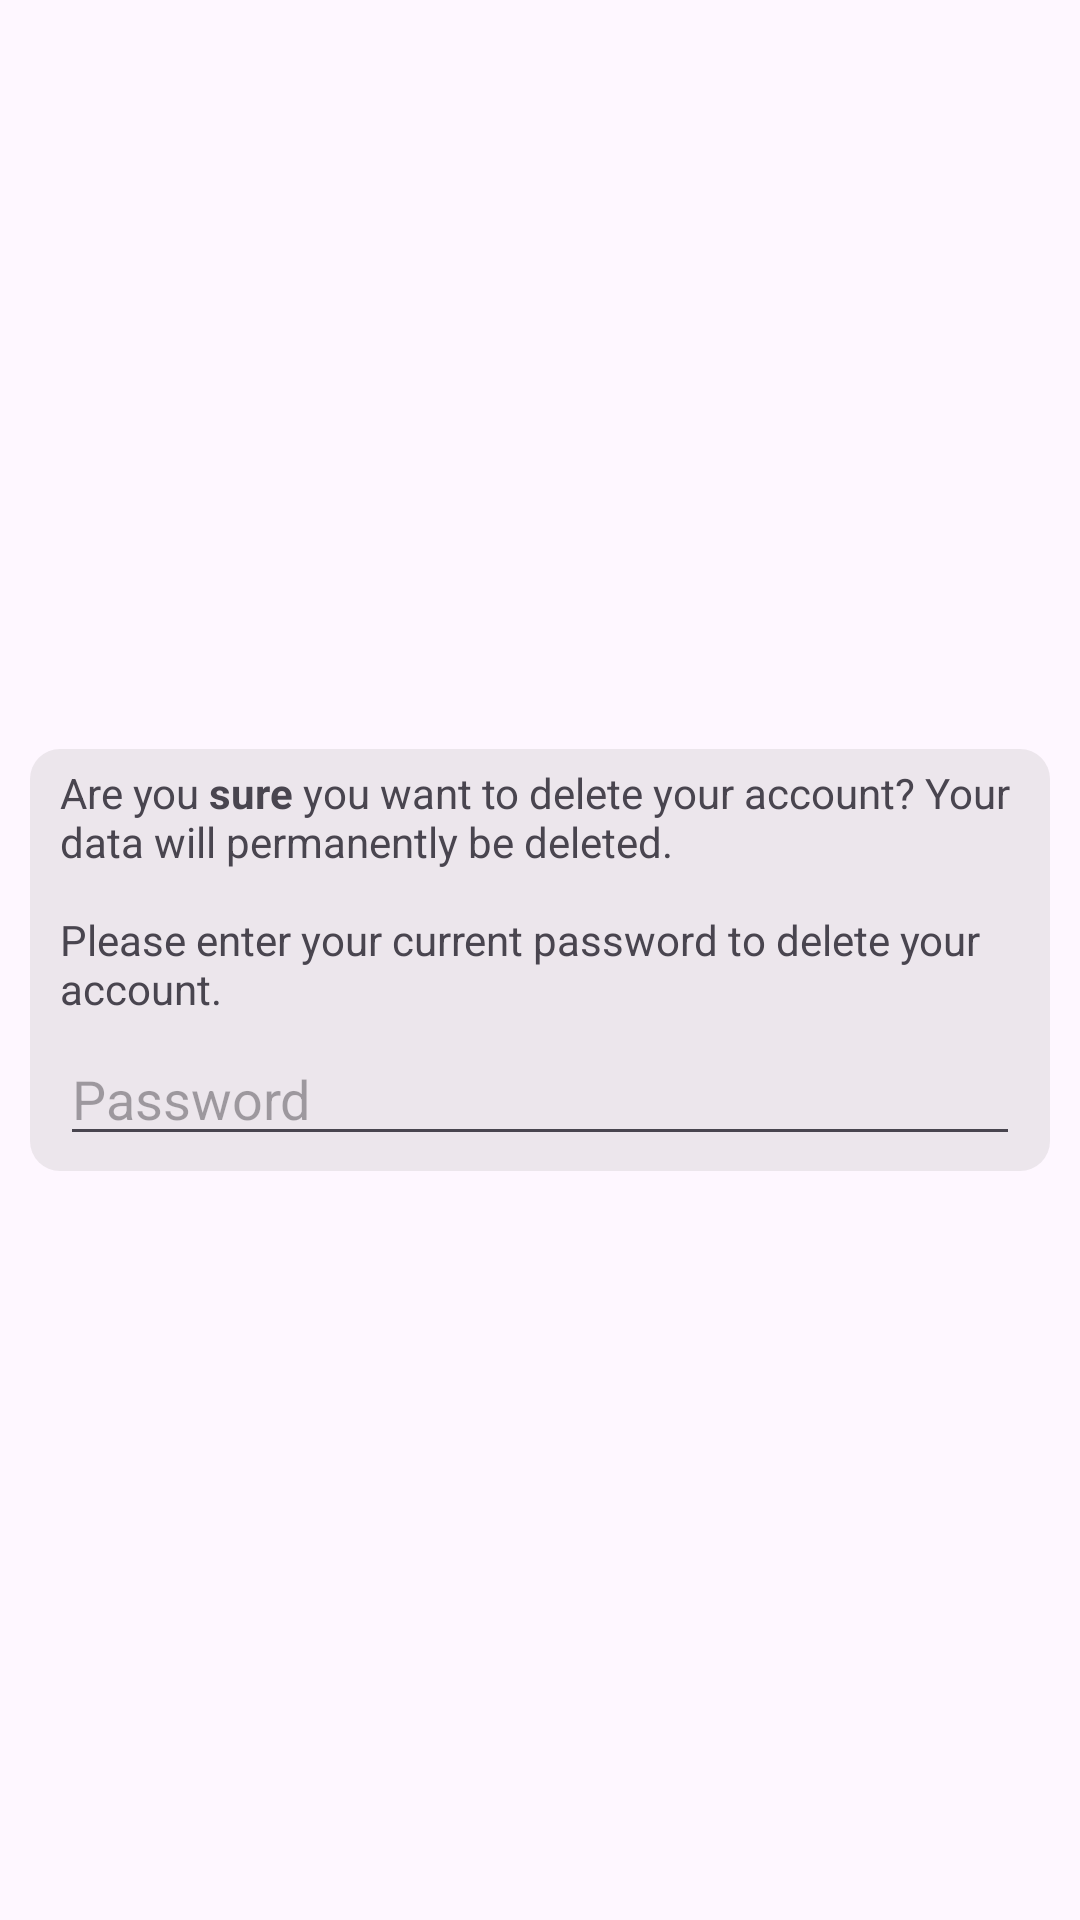

The Android layout XML behind this screen, and the referenced resources:
<!-- AndroidManifest.xml: application theme Theme.LearnDigitalSkills -->
<!-- res/layout/delete_account_dialogue.xml -->
<?xml version="1.0" encoding="utf-8"?>
<androidx.constraintlayout.widget.ConstraintLayout xmlns:android="http://schemas.android.com/apk/res/android"
    xmlns:app="http://schemas.android.com/apk/res-auto"
    android:layout_width="match_parent"
    android:layout_height="wrap_content">

    <androidx.constraintlayout.widget.ConstraintLayout
        android:layout_width="match_parent"
        android:layout_height="wrap_content"
        android:layout_marginStart="10dp"
        android:layout_marginTop="5dp"
        android:layout_marginEnd="10dp"
        android:layout_marginBottom="5dp"
        android:background="@drawable/grey_container"
        app:layout_constraintBottom_toBottomOf="parent"
        app:layout_constraintEnd_toEndOf="parent"
        app:layout_constraintStart_toStartOf="parent"
        app:layout_constraintTop_toTopOf="parent">

        <TextView
            android:id="@+id/delete_account_description"
            android:layout_width="match_parent"
            android:layout_height="wrap_content"
            android:layout_marginStart="10dp"
            android:layout_marginTop="5dp"
            android:layout_marginEnd="10dp"
            android:text="@string/delete_account_description_text"
            app:layout_constraintEnd_toEndOf="parent"
            app:layout_constraintStart_toStartOf="parent"
            app:layout_constraintTop_toTopOf="parent" />

        <EditText
            android:id="@+id/delete_account_editText_password"
            android:layout_width="match_parent"
            android:layout_height="wrap_content"
            android:layout_marginStart="10dp"
            android:layout_marginTop="5dp"
            android:layout_marginEnd="10dp"
            android:layout_marginBottom="5dp"
            android:ems="10"
            android:hint="@string/delete_account_password_hint"
            android:inputType="textPassword"
            app:layout_constraintBottom_toBottomOf="parent"
            app:layout_constraintEnd_toEndOf="parent"
            app:layout_constraintStart_toStartOf="parent"
            app:layout_constraintTop_toBottomOf="@+id/delete_account_description" />
    </androidx.constraintlayout.widget.ConstraintLayout>
</androidx.constraintlayout.widget.ConstraintLayout>
<!-- resources referenced by this layout -->
<resources>
  <!-- drawable grey_container (drawable) -->
  <?xml version="1.0" encoding="utf-8"?>
  <selector xmlns:android="http://schemas.android.com/apk/res/android">
      <item>
          <shape android:shape="rectangle">
              <solid android:color="#38ABA8A8"/>
              <corners android:radius="10dp"/>
          </shape>
      </item>
  </selector>
  <string name="delete_account_description_text">Are you <b>sure</b> you want to delete your
          account? Your data will permanently be deleted. \n\nPlease enter your current password to
          delete your account.</string>
  <string name="delete_account_password_hint">Password</string>
  <style name="Theme.LearnDigitalSkills" parent="Base.Theme.LearnDigitalSkills">
          <item name="android:statusBarColor">@color/black</item>
      </style>
  <style name="Base.Theme.LearnDigitalSkills" parent="Theme.Material3.DayNight.NoActionBar">
          
          
          <item name="colorPrimary">@color/black</item>
  
          <item name="actionBarSize">50dp</item>
      </style>
  <color name="black">#FF000000</color>
</resources>
